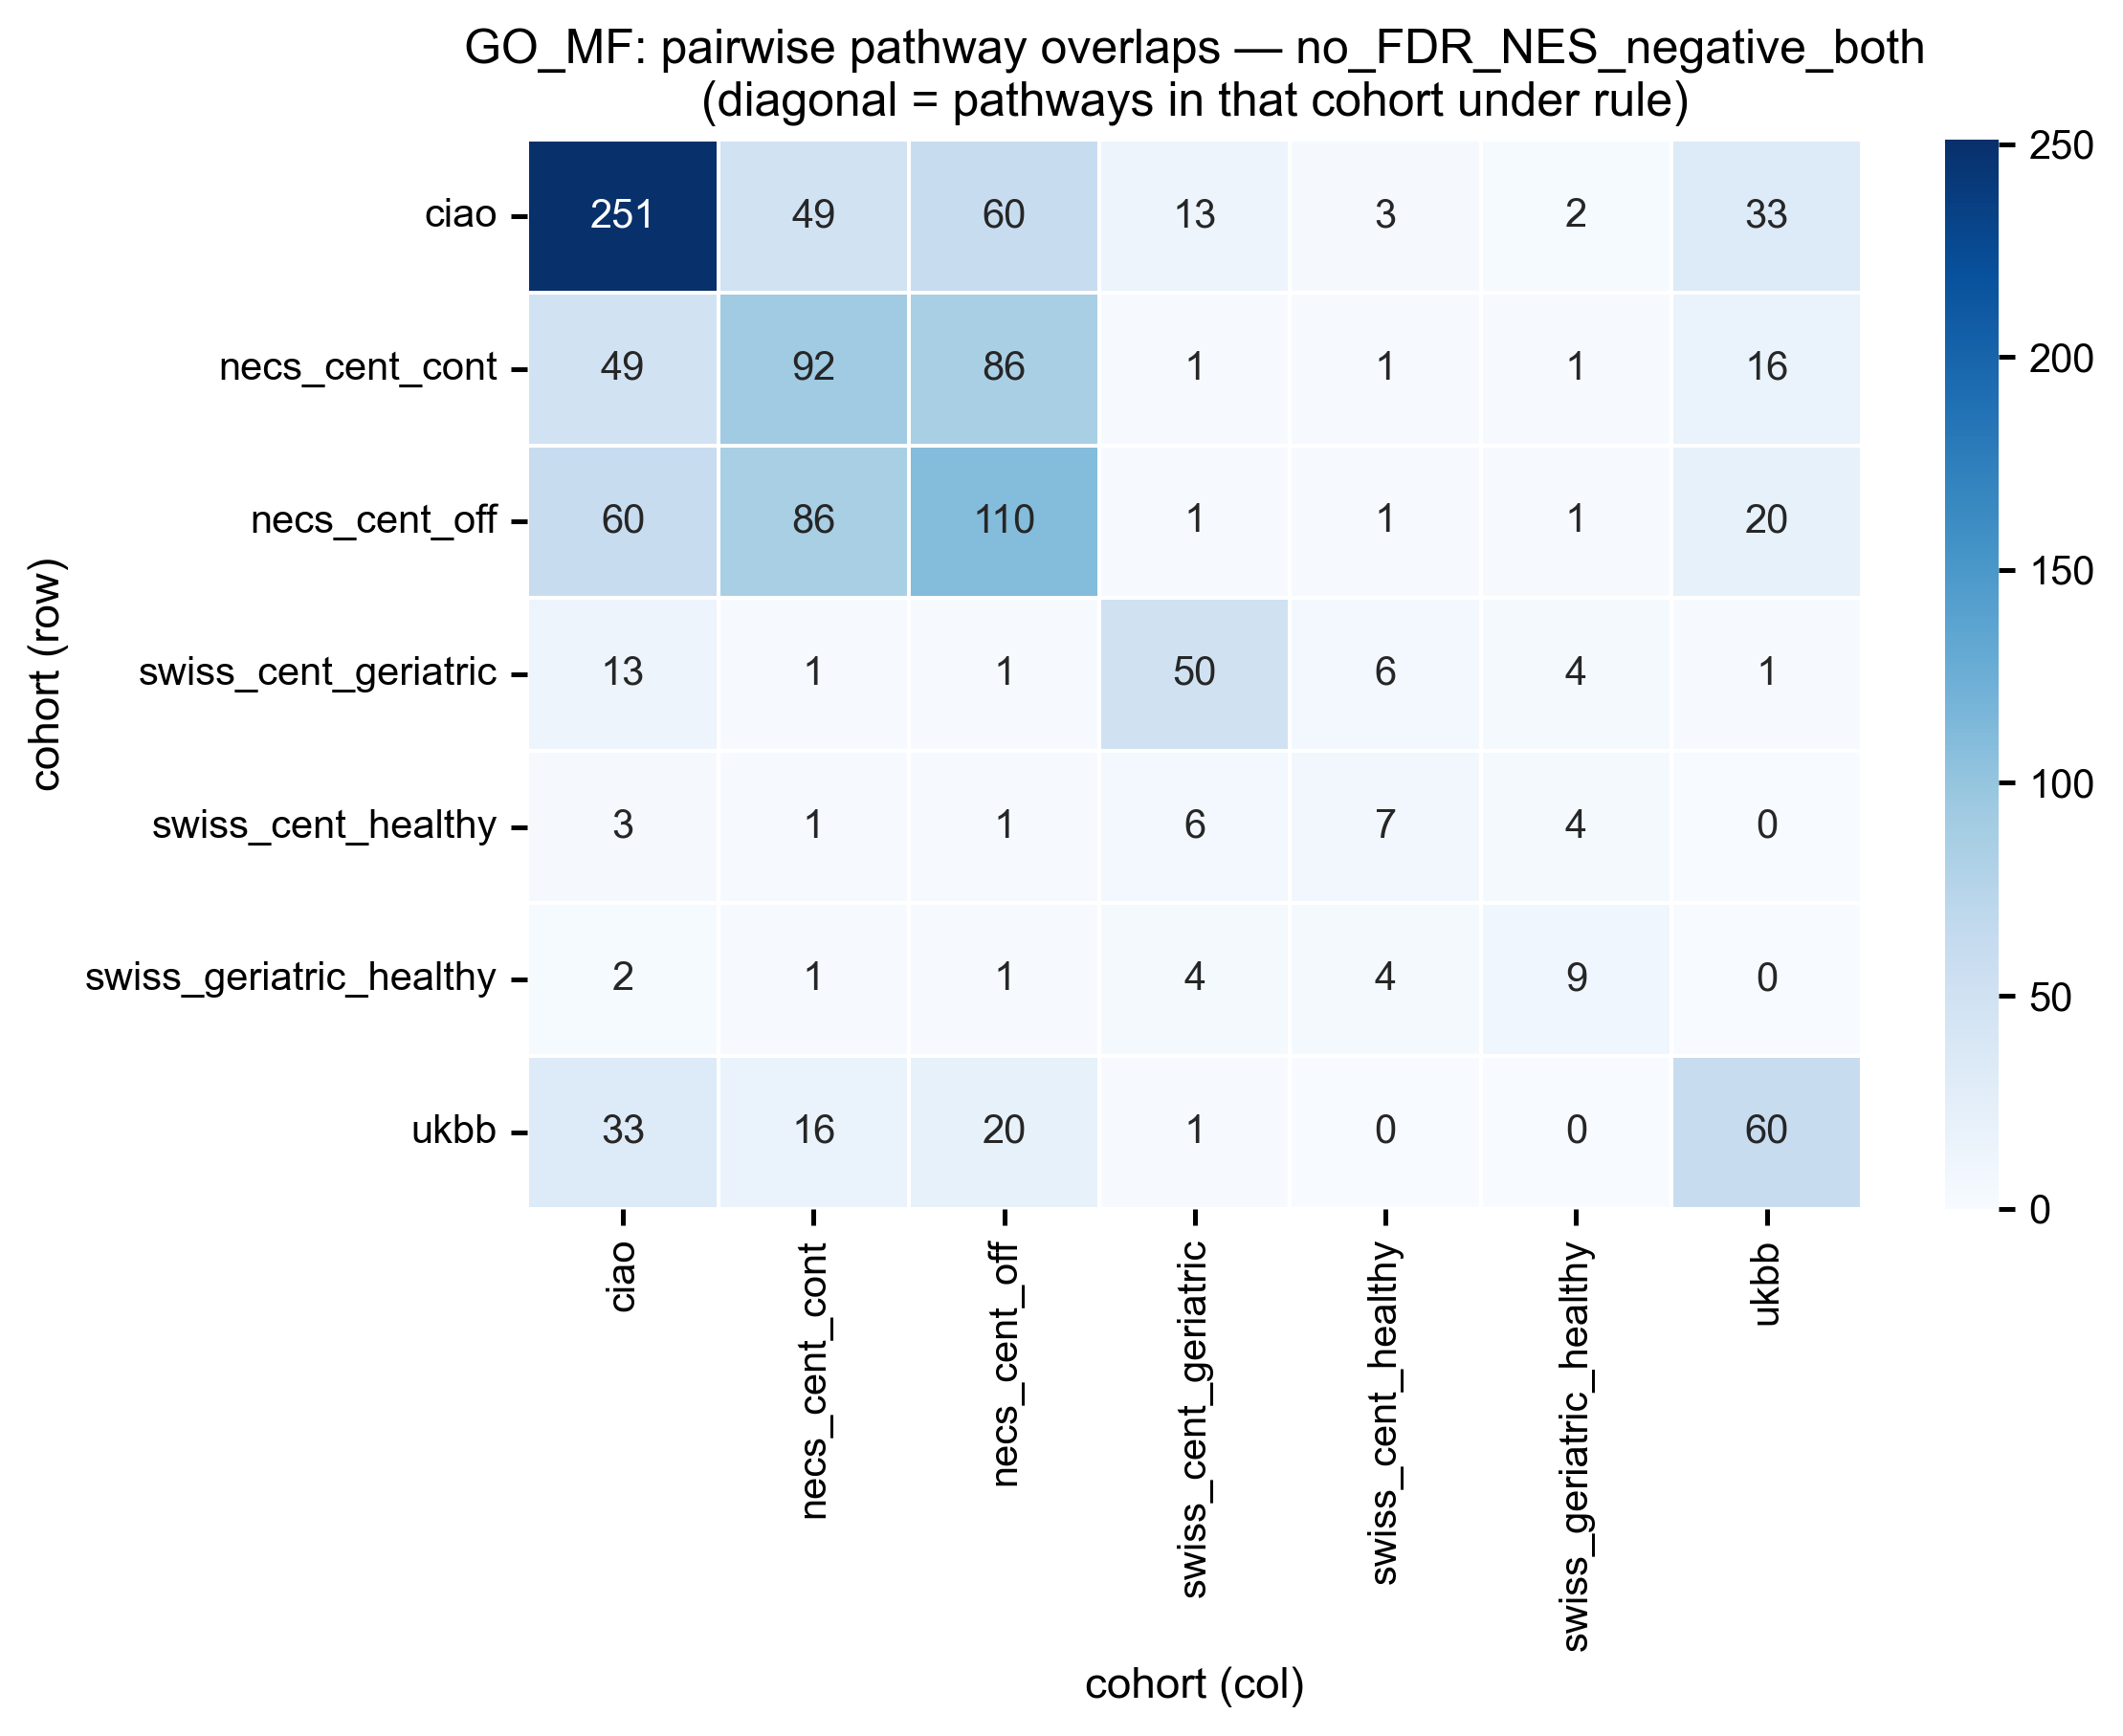

The data file committed next to this chart (first rows):
, ciao, necs_cent_cont, necs_cent_off, swiss_cent_geriatric, swiss_cent_healthy, swiss_geriatric_healthy, ukbb
ciao, 251, 49, 60, 13, 3, 2, 33
necs_cent_cont, 49, 92, 86, 1, 1, 1, 16
necs_cent_off, 60, 86, 110, 1, 1, 1, 20
swiss_cent_geriatric, 13, 1, 1, 50, 6, 4, 1
swiss_cent_healthy, 3, 1, 1, 6, 7, 4, 0
swiss_geriatric_healthy, 2, 1, 1, 4, 4, 9, 0
ukbb, 33, 16, 20, 1, 0, 0, 60
